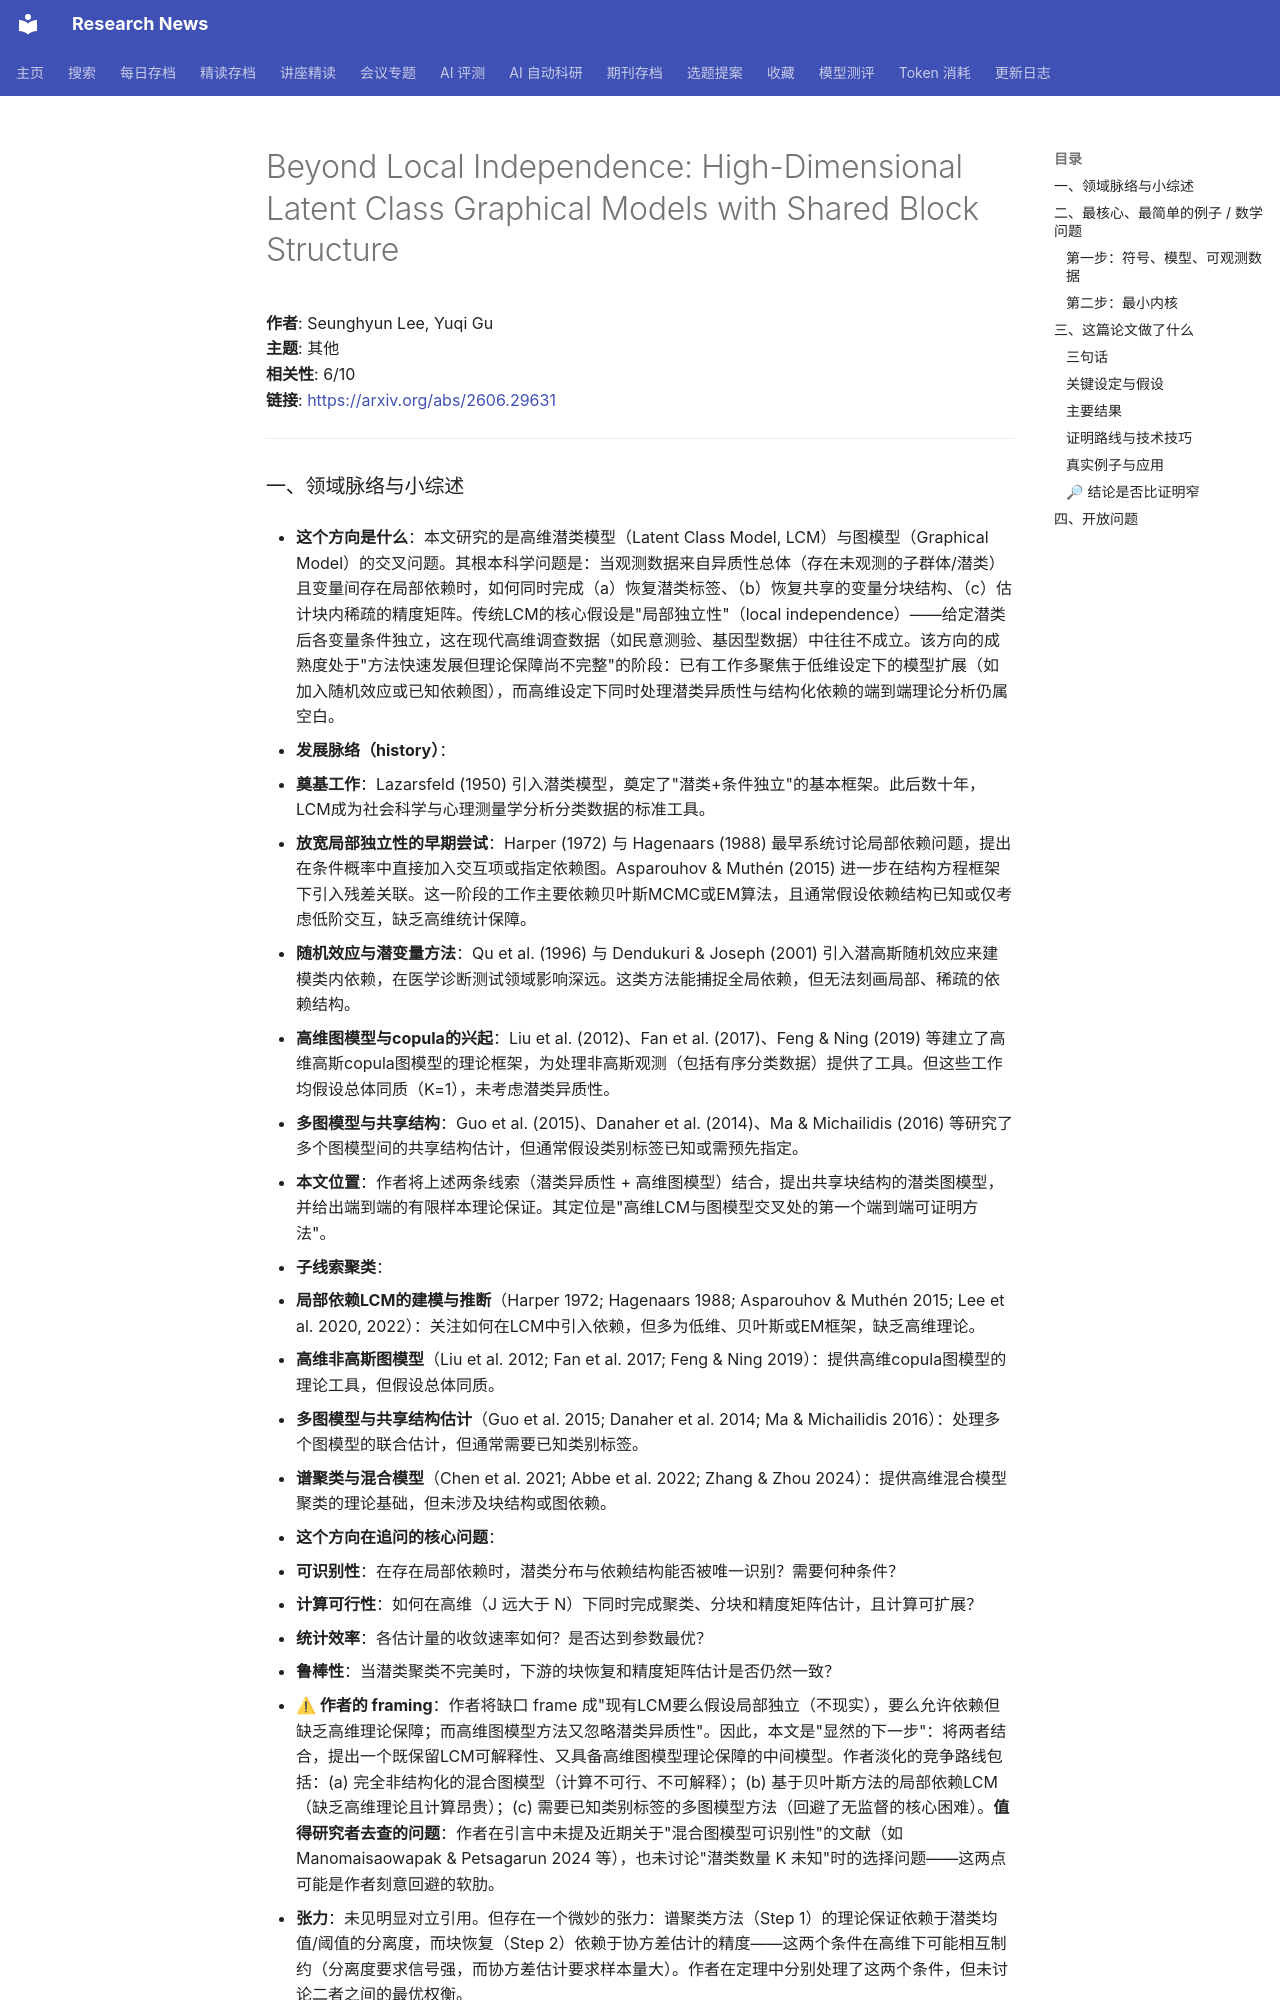

repository: cxy0714/research-news · page: deep_reads/2026-06-29-2606.29631/index.html · generator: mkdocs

# Beyond Local Independence: High-Dimensional Latent Class Graphical Models with Shared Block Structure

**作者**: Seunghyun Lee, Yuqi Gu  
**主题**: 其他  
**相关性**: 6/10  
**链接**: <https://arxiv.org/abs/2606.29631>

---

### 一、领域脉络与小综述

- **这个方向是什么**：本文研究的是高维潜类模型（Latent Class Model, LCM）与图模型（Graphical Model）的交叉问题。其根本科学问题是：当观测数据来自异质性总体（存在未观测的子群体/潜类）且变量间存在局部依赖时，如何同时完成（a）恢复潜类标签、（b）恢复共享的变量分块结构、（c）估计块内稀疏的精度矩阵。传统LCM的核心假设是"局部独立性"（local independence）——给定潜类后各变量条件独立，这在现代高维调查数据（如民意测验、基因型数据）中往往不成立。该方向的成熟度处于"方法快速发展但理论保障尚不完整"的阶段：已有工作多聚焦于低维设定下的模型扩展（如加入随机效应或已知依赖图），而高维设定下同时处理潜类异质性与结构化依赖的端到端理论分析仍属空白。

- **发展脉络（history）**：
  - **奠基工作**：Lazarsfeld (1950) 引入潜类模型，奠定了"潜类+条件独立"的基本框架。此后数十年，LCM成为社会科学与心理测量学分析分类数据的标准工具。
  - **放宽局部独立性的早期尝试**：Harper (1972) 与 Hagenaars (1988) 最早系统讨论局部依赖问题，提出在条件概率中直接加入交互项或指定依赖图。Asparouhov & Muthén (2015) 进一步在结构方程框架下引入残差关联。这一阶段的工作主要依赖贝叶斯MCMC或EM算法，且通常假设依赖结构已知或仅考虑低阶交互，缺乏高维统计保障。
  - **随机效应与潜变量方法**：Qu et al. (1996) 与 Dendukuri & Joseph (2001) 引入潜高斯随机效应来建模类内依赖，在医学诊断测试领域影响深远。这类方法能捕捉全局依赖，但无法刻画局部、稀疏的依赖结构。
  - **高维图模型与copula的兴起**：Liu et al. (2012)、Fan et al. (2017)、Feng & Ning (2019) 等建立了高维高斯copula图模型的理论框架，为处理非高斯观测（包括有序分类数据）提供了工具。但这些工作均假设总体同质（K=1），未考虑潜类异质性。
  - **多图模型与共享结构**：Guo et al. (2015)、Danaher et al. (2014)、Ma & Michailidis (2016) 等研究了多个图模型间的共享结构估计，但通常假设类别标签已知或需预先指定。
  - **本文位置**：作者将上述两条线索（潜类异质性 + 高维图模型）结合，提出共享块结构的潜类图模型，并给出端到端的有限样本理论保证。其定位是"高维LCM与图模型交叉处的第一个端到端可证明方法"。

- **子线索聚类**：
  1. **局部依赖LCM的建模与推断**（Harper 1972; Hagenaars 1988; Asparouhov & Muthén 2015; Lee et al. 2020, 2022）：关注如何在LCM中引入依赖，但多为低维、贝叶斯或EM框架，缺乏高维理论。
  2. **高维非高斯图模型**（Liu et al. 2012; Fan et al. 2017; Feng & Ning 2019）：提供高维copula图模型的理论工具，但假设总体同质。
  3. **多图模型与共享结构估计**（Guo et al. 2015; Danaher et al. 2014; Ma & Michailidis 2016）：处理多个图模型的联合估计，但通常需要已知类别标签。
  4. **谱聚类与混合模型**（Chen et al. 2021; Abbe et al. 2022; Zhang & Zhou 2024）：提供高维混合模型聚类的理论基础，但未涉及块结构或图依赖。

- **这个方向在追问的核心问题**：
  1. **可识别性**：在存在局部依赖时，潜类分布与依赖结构能否被唯一识别？需要何种条件？
  2. **计算可行性**：如何在高维（J 远大于 N）下同时完成聚类、分块和精度矩阵估计，且计算可扩展？
  3. **统计效率**：各估计量的收敛速率如何？是否达到参数最优？
  4. **鲁棒性**：当潜类聚类不完美时，下游的块恢复和精度矩阵估计是否仍然一致？

- **⚠ 作者的 framing**：作者将缺口 frame 成"现有LCM要么假设局部独立（不现实），要么允许依赖但缺乏高维理论保障；而高维图模型方法又忽略潜类异质性"。因此，本文是"显然的下一步"：将两者结合，提出一个既保留LCM可解释性、又具备高维图模型理论保障的中间模型。作者淡化的竞争路线包括：(a) 完全非结构化的混合图模型（计算不可行、不可解释）；(b) 基于贝叶斯方法的局部依赖LCM（缺乏高维理论且计算昂贵）；(c) 需要已知类别标签的多图模型方法（回避了无监督的核心困难）。**值得研究者去查的问题**：作者在引言中未提及近期关于"混合图模型可识别性"的文献（如 Manomaisaowapak & Petsagarun 2024 等），也未讨论"潜类数量 K 未知"时的选择问题——这两点可能是作者刻意回避的软肋。

- **张力**：未见明显对立引用。但存在一个微妙的张力：谱聚类方法（Step 1）的理论保证依赖于潜类均值/阈值的分离度，而块恢复（Step 2）依赖于协方差估计的精度——这两个条件在高维下可能相互制约（分离度要求信号强，而协方差估计要求样本量大）。作者在定理中分别处理了这两个条件，但未讨论二者之间的最优权衡。

---

### 二、最核心、最简单的例子 / 数学问题
